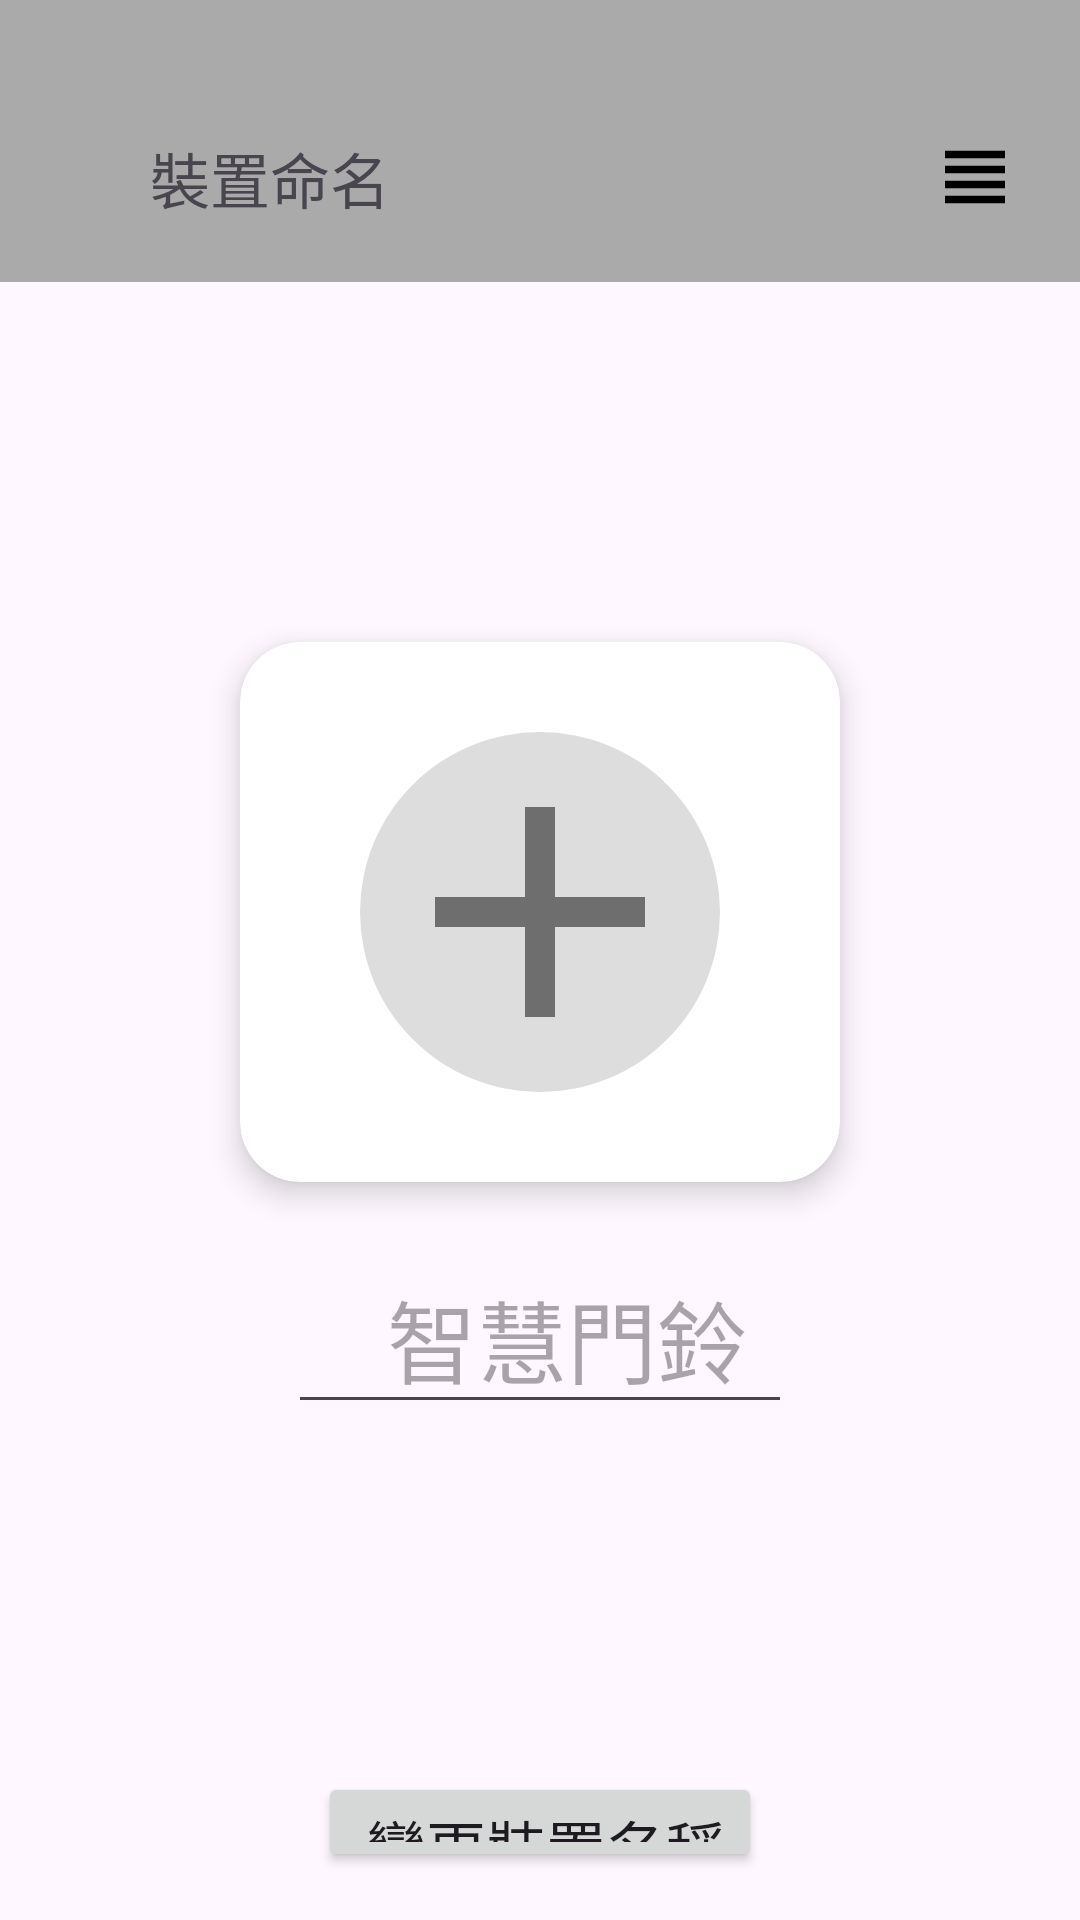

Reconstruct the res/layout file that produces this screen, plus the resources it refers to.
<!-- AndroidManifest.xml: application theme Theme.SmartDoorbellSystemapp -->
<!-- res/layout/activity_named.xml -->
<?xml version="1.0" encoding="utf-8"?>
<LinearLayout xmlns:android="http://schemas.android.com/apk/res/android"
    xmlns:app="http://schemas.android.com/apk/res-auto"
    xmlns:tools="http://schemas.android.com/tools"
    android:id="@+id/main"
    android:layout_width="match_parent"
    android:layout_height="match_parent"
    android:orientation="vertical"
    tools:context=".MainActivity">

    
    <LinearLayout
        android:layout_width="match_parent"
        android:layout_height="wrap_content"
        android:layout_marginBottom="20dp"
        android:background="#AAA"
        android:padding="20dp">

        <ImageView
            android:id="@+id/img_back"
            android:layout_width="30dp"
            android:layout_height="30dp"
            android:layout_gravity="bottom"
            android:layout_marginTop="24dp"
            android:clickable="true"
            android:contentDescription="上一頁"
            android:focusable="true"
            android:scaleType="fitCenter"
            android:src="@drawable/icon_left" />

        <TextView
            android:layout_width="0dp"
            android:layout_height="wrap_content"
            android:layout_gravity="bottom"
            android:layout_weight="1"
            android:text="裝置命名"
            android:textSize="20sp" />

        <ImageView
            android:id="@+id/img_view"
            android:layout_width="30dp"
            android:layout_height="30dp"
            android:layout_gravity="bottom"
            android:layout_marginTop="24dp"
            android:clickable="true"
            android:contentDescription="其他"
            android:focusable="true"
            android:scaleType="fitCenter"
            android:src="@drawable/ic_view" />

    </LinearLayout>

    


    

    <androidx.cardview.widget.CardView
        android:layout_width="match_parent"
        android:layout_height="wrap_content"
        android:layout_marginLeft="80dp"
        android:layout_marginTop="100dp"
        android:layout_marginRight="80dp"
        android:padding="20dp"
        app:cardCornerRadius="20dp"
        app:cardElevation="6dp">

        <LinearLayout
            android:layout_width="match_parent"
            android:layout_height="match_parent"
            android:orientation="vertical"
            android:paddingStart="16dp"
            android:paddingEnd="16dp">

            

            

            

            <LinearLayout
                android:layout_width="match_parent"
                android:layout_height="wrap_content"
                android:orientation="horizontal"
                android:paddingStart="16dp"
                android:paddingEnd="16dp" />

            <ImageView
                android:id="@+id/upload_product"
                android:layout_width="120dp"
                android:layout_height="120dp"
                android:layout_gravity="center"
                android:layout_margin="30dp"
                android:background="@drawable/circle_background"
                android:clickable="true"
                android:contentDescription="上傳產品圖"
                android:focusable="true"
                android:scaleType="fitCenter"
                android:src="@drawable/ic_add" />

        </LinearLayout>

        

    </androidx.cardview.widget.CardView>

    <LinearLayout
        android:layout_width="match_parent"
        android:layout_height="wrap_content"
        android:layout_marginTop="20dp"
        android:orientation="vertical"
        android:paddingStart="16dp"
        android:paddingEnd="16dp">

        <EditText
            android:id="@+id/product_name"
            android:layout_width="match_parent"
            android:layout_height="wrap_content"
            android:layout_marginLeft="80dp"
            android:layout_marginRight="80dp"
            android:gravity="center"
            android:hint="智慧門鈴"
            android:inputType="textPassword"
            android:paddingStart="22dp"
            android:textSize="30sp" />

    </LinearLayout>

    <LinearLayout
        android:layout_width="match_parent"
        android:layout_height="wrap_content"
        android:layout_marginTop="100dp"
        android:orientation="vertical"
        android:paddingStart="16dp"
        android:paddingEnd="16dp">

        <Button
            android:id="@+id/btn_product_rename"
            android:layout_width="wrap_content"
            android:layout_height="wrap_content"
            android:layout_gravity="center"
            android:layout_marginTop="16dp"
            android:layout_marginBottom="16dp"
            android:paddingStart="16dp"
            android:text="變更裝置名稱"
            android:textSize="20sp" />

    </LinearLayout>

</LinearLayout>
<!-- resources referenced by this layout -->
<resources>
  <!-- drawable circle_background (drawable) -->
  <shape xmlns:android="http://schemas.android.com/apk/res/android"
      android:shape="oval">
  
      <solid android:color="#DDDDDD" />
  </shape>
  <!-- drawable ic_add (drawable) -->
  <vector xmlns:android="http://schemas.android.com/apk/res/android" android:height="24dp" android:tint="#80000000" android:viewportHeight="24" android:viewportWidth="24" android:width="24dp">
        
      <path android:fillColor="@android:color/darker_gray" android:pathData="M19,13h-6v6h-2v-6H5v-2h6V5h2v6h6v2z"/>
      
  </vector>
  <!-- drawable ic_view (drawable) -->
  <vector xmlns:android="http://schemas.android.com/apk/res/android" android:height="24dp" android:tint="#000000" android:viewportHeight="24" android:viewportWidth="24" android:width="24dp">
  
      <path android:fillColor="@android:color/white" android:pathData="M4,15h16v-2L4,13v2zM4,19h16v-2L4,17v2zM4,11h16L20,9L4,9v2zM4,5v2h16L20,5L4,5z"/>
  
  </vector>
  <style name="Theme.SmartDoorbellSystemapp" parent="Base.Theme.SmartDoorbellSystemapp" />
  <style name="Base.Theme.SmartDoorbellSystemapp" parent="Theme.Material3.DayNight.NoActionBar">
          
          
      </style>
</resources>
